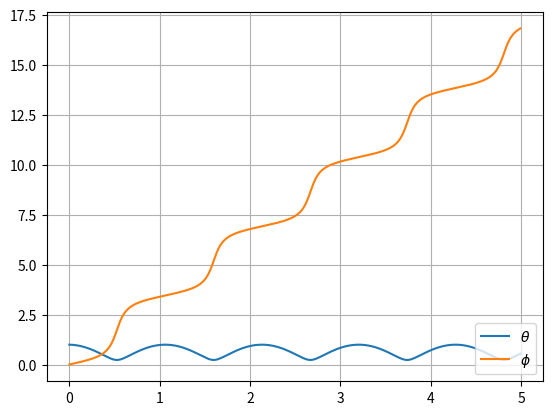

The matplotlib source for this figure:
import numpy as np
from matplotlib import pyplot as plt
from numpy.linalg import inv
from math import cos,sin,tan,pi


#integrator
def G(y,t):
    theta_d, phi_d = y[0], y[1]
    theta, phi = y[2],y[3]
    
    theta_dd = phi_d**2*cos(theta)*sin(theta)-g/l*sin(theta)
    phi_dd = -2.0*theta_d*phi_d/tan(theta) 
   
    return np.array([theta_dd, phi_dd, theta_d,phi_d])
    
def RK4_step(y, t, dt):
    k1 = G(y,t)
    k2 = G(y+0.5*k1*dt, t+0.5*dt)
    k3 = G(y+0.5*k2*dt, t+0.5*dt)
    k4 = G(y+k3*dt, t+dt)

    return dt * (k1 + 2*k2 + 2*k3 + k4) /6

   


#variables
m = 2.0
l = 1.0
g = 9.81

delta_t = 0.01
time = np.arange(0.0, 5.0, delta_t)

Y1 = [] #storage for theta1
Y2 = [] #storage for theta2


#initial state

y = np.array([0,1,1,0])




#time_stepping
for t in time:
    y = y + RK4_step(y, t, delta_t)
    
    Y1.append(y[2])
    Y2.append(y[3])
    


#plotting

plt.plot(time,Y1)
plt.plot(time,Y2)
plt.grid(True)
plt.legend([r'$\theta$', r'$\phi$'], loc = 'lower right')
plt.show()
